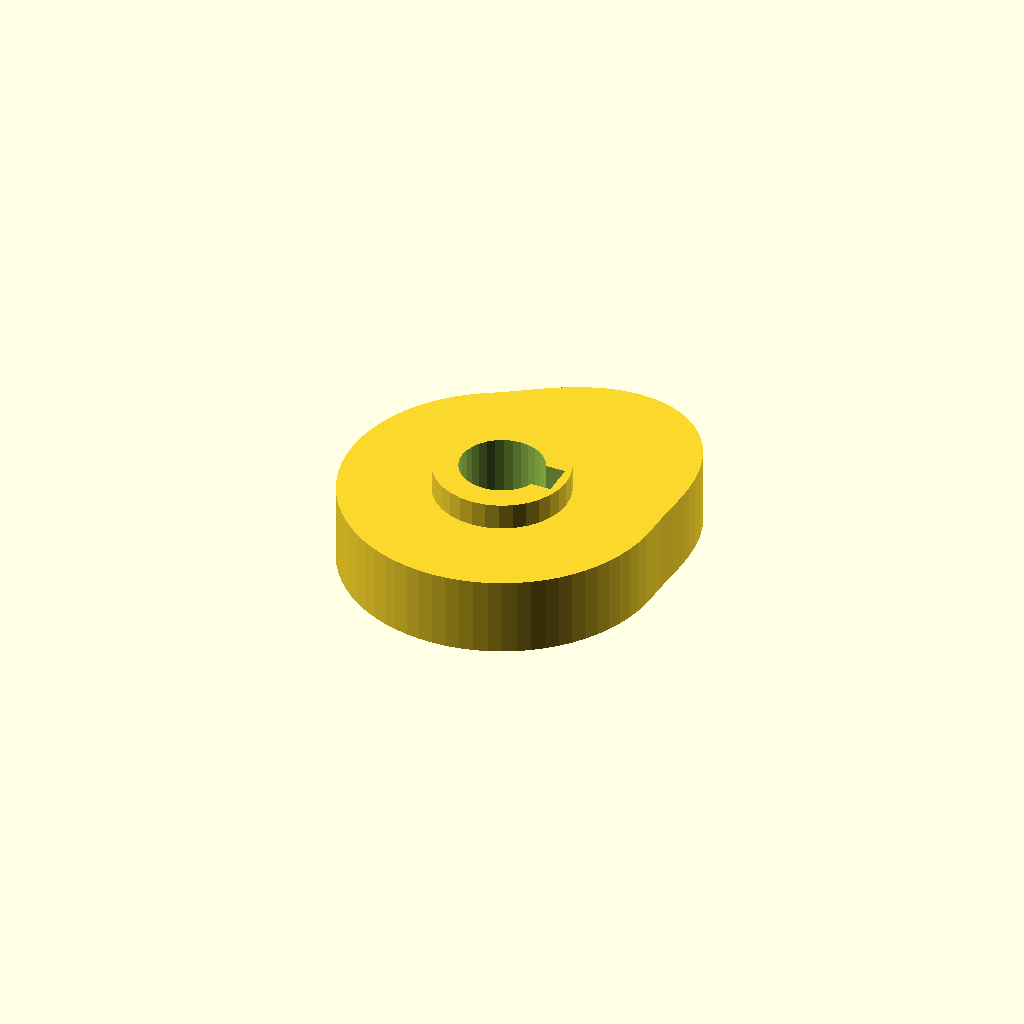
Cell 1 — every parameter at its default value.
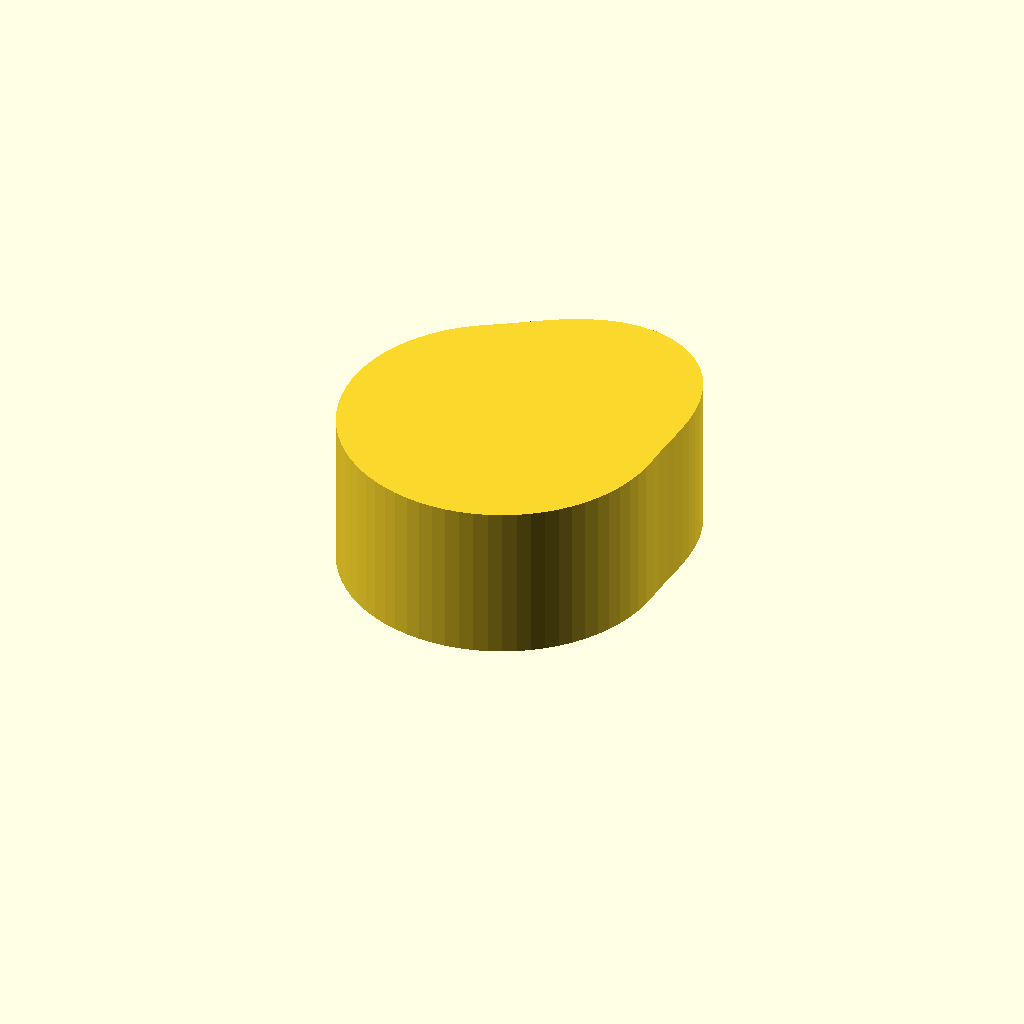
Cell 2: the same model with cam_t = 24.
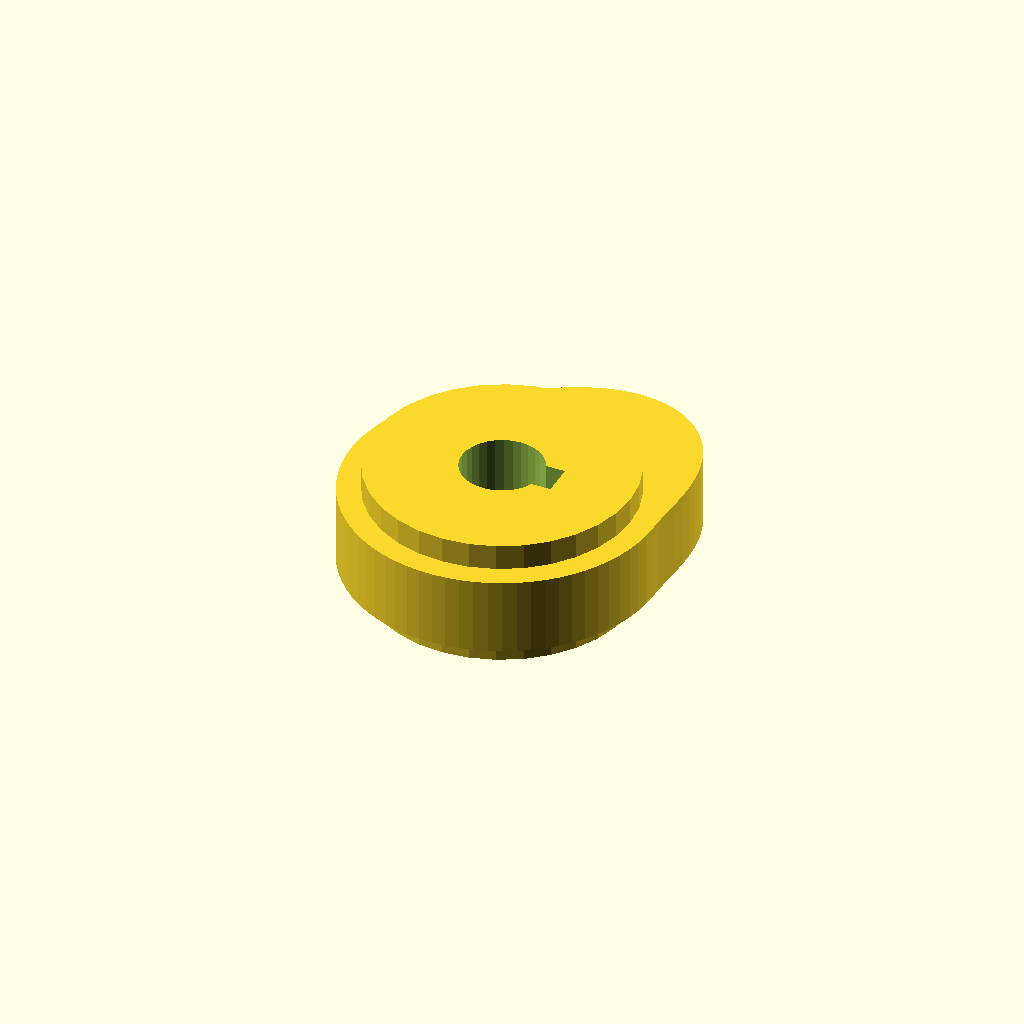
Cell 3: the same model with hub_d = 40.8.
One fixed orthographic camera (rotation 55°, 0°, 25°; colour scheme Cornfield) for every cell.
Source of the model, optional_data/data/gen3/cams/part_0051.scad:
$fn = 32;

// ----------------------------------------------------------------------
// Cam: base radius 24 mm with a 8 mm lift over 120 degrees
// ----------------------------------------------------------------------

// --- parameters (mm) ---
base_r = 24;              // base radius
lift = 8;                 // lift height above the base radius
lift_span = 120;          // angular width of the lift
lift_start = 0;           // angle where the lift starts
cam_t = 12;               // cam plate thickness
hub_d = 20.4;             // hub diameter
hub_h = 20;               // hub height
bore_d = 12.7;            // bore
key_w = 5;                // keyway width
key_depth = 1.85;         // keyway depth

cam_profile = [[24, 0], [24.044, 2.104], [24.163, 4.261], [24.314, 6.515], [24.432, 8.893], [24.438, 11.396], [24.249, 14], [23.784, 16.654], [22.981, 19.284], [21.799, 21.799], [20.225, 24.103], [18.276, 26.101], [16, 27.713], [13.466, 28.878], [10.761, 29.567], [7.979, 29.778], [5.209, 29.544], [2.531, 28.925], [0, 28], [-2.35, 26.862], [-4.515, 25.605], [-6.515, 24.314], [-8.392, 23.056], [-10.2, 21.875], [-12, 20.785], [-13.766, 19.66], [-15.427, 18.385], [-16.971, 16.971], [-18.385, 15.427], [-19.66, 13.766], [-20.785, 12], [-21.751, 10.143], [-22.553, 8.208], [-23.182, 6.212], [-23.635, 4.168], [-23.909, 2.092], [-24, 0], [-23.909, -2.092], [-23.635, -4.168], [-23.182, -6.212], [-22.553, -8.208], [-21.751, -10.143], [-20.785, -12], [-19.66, -13.766], [-18.385, -15.427], [-16.971, -16.971], [-15.427, -18.385], [-13.766, -19.66], [-12, -20.785], [-10.143, -21.751], [-8.208, -22.553], [-6.212, -23.182], [-4.168, -23.635], [-2.092, -23.909], [0, -24], [2.092, -23.909], [4.168, -23.635], [6.212, -23.182], [8.208, -22.553], [10.143, -21.751], [12, -20.785], [13.766, -19.66], [15.427, -18.385], [16.971, -16.971], [18.385, -15.427], [19.66, -13.766], [20.785, -12], [21.751, -10.143], [22.553, -8.208], [23.182, -6.212], [23.635, -4.168], [23.909, -2.092]];

difference() {
  union() {
    linear_extrude(height = cam_t) polygon(cam_profile);
    /* hub, proud of the cam plate on both sides */
    translate([0, 0, -4]) cylinder(h = hub_h, d = hub_d);
  }
  /* bore through the hub, 2.5 mm clear on both faces */
  translate([0, 0, -6.5]) cylinder(h = hub_h + 5, d = bore_d);
  /* keyway, milled through the whole hub */
  translate([4.5, -2.5, -6.5]) cube([4.35, 5, 25]);
}
Parameter table extracted from the source (name, type, default, range or options):
base_r: number, default 24
lift: number, default 8
lift_span: number, default 120
lift_start: number, default 0
cam_t: number, default 12
hub_d: number, default 20.4
hub_h: number, default 20
bore_d: number, default 12.7
key_w: number, default 5
key_depth: number, default 1.85
